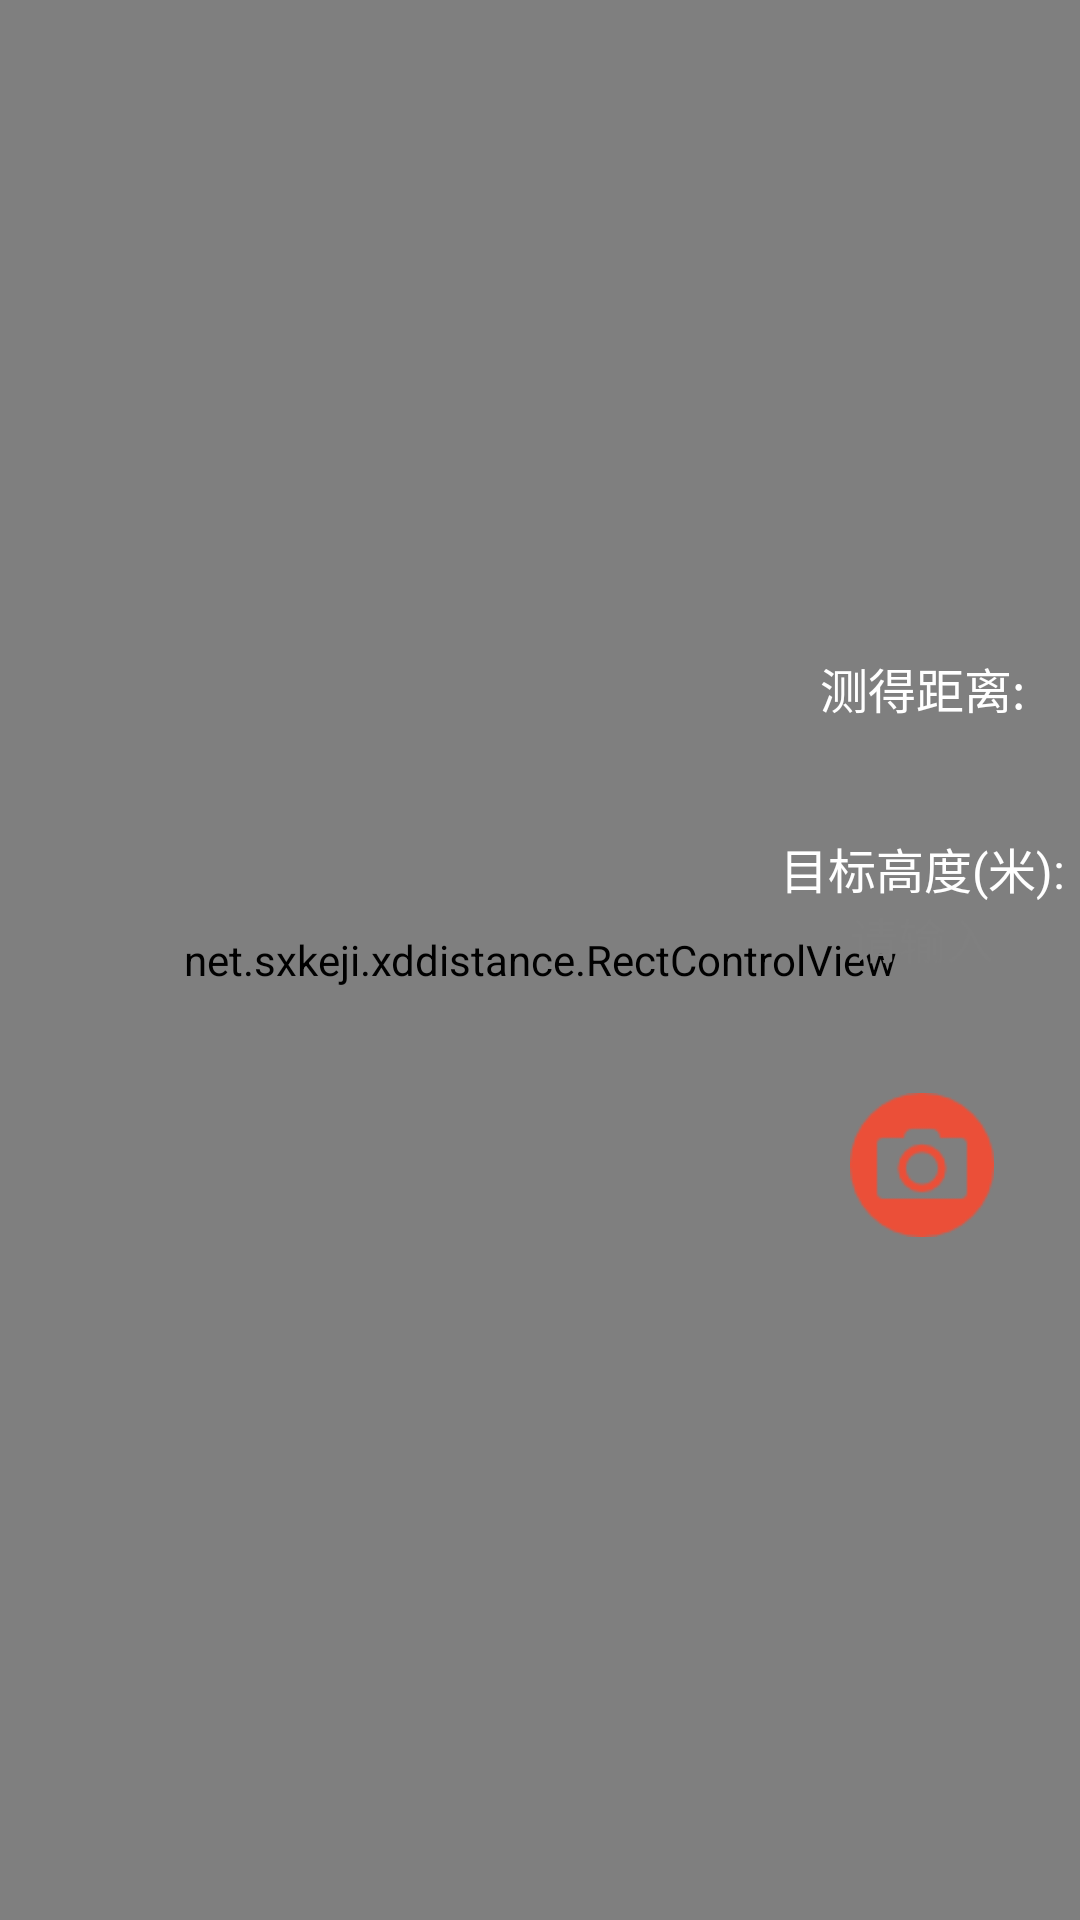

Layout XML and referenced resources for this Android screen:
<!-- AndroidManifest.xml: activity theme android:Theme.NoTitleBar.Fullscreen -->
<!-- res/layout/activity_camera.xml -->
<?xml version="1.0" encoding="utf-8"?>
<RelativeLayout xmlns:android="http://schemas.android.com/apk/res/android"
    android:layout_width="match_parent"
    android:layout_height="match_parent">

    <FrameLayout
        android:layout_width="match_parent"
        android:layout_height="match_parent">

        <FrameLayout
            android:id="@+id/fl_camera_preview"
            android:layout_width="match_parent"
            android:layout_height="match_parent" />

        <net.sxkeji.xddistance.RectControlView
            android:id="@+id/rectControlView"
            android:layout_width="match_parent"
            android:layout_height="match_parent" />
    </FrameLayout>

    <LinearLayout
        android:layout_width="wrap_content"
        android:layout_height="match_parent"
        android:layout_alignParentRight="true"
        android:background="@color/transparent"
        android:gravity="center"
        android:orientation="vertical"
        android:padding="5dp">

        <TextView
            android:layout_width="wrap_content"
            android:layout_height="wrap_content"
            android:text="测得距离:"
            android:textColor="@color/white"
            android:textSize="16sp"/>

        <TextView
            android:id="@+id/tv_distance"
            android:layout_width="wrap_content"
            android:layout_height="wrap_content"
            android:textColor="@color/white"
            android:textSize="16sp"/>

        <TextView
            android:layout_width="wrap_content"
            android:layout_height="wrap_content"
            android:layout_marginTop="15dp"
            android:text="目标高度(米):"
            android:textColor="@color/white"
            android:textSize="16sp" />

        <EditText
            android:id="@+id/et_target_height"
            android:layout_width="wrap_content"
            android:layout_height="wrap_content"
            android:background="@null"
            android:gravity="center"
            android:inputType="numberDecimal"
            android:singleLine="true"
            android:hint="请输入"
            android:textColor="@color/white"
            android:textSize="16sp"/>

        <ImageView
            android:id="@+id/iv_take_photo"
            android:layout_width="48dp"
            android:layout_height="48dp"
            android:layout_marginBottom="10dp"
            android:layout_marginTop="40dp"
            android:src="@mipmap/icon_take_photo" />


    </LinearLayout>

</RelativeLayout>
<!-- resources referenced by this layout -->
<resources>
  <color name="transparent">#00000000</color>
  <color name="white">#FFFFFF</color>
  <!-- mipmap icon_take_photo: png bitmap (mipmap-xhdpi, 1901 bytes) -->
</resources>
